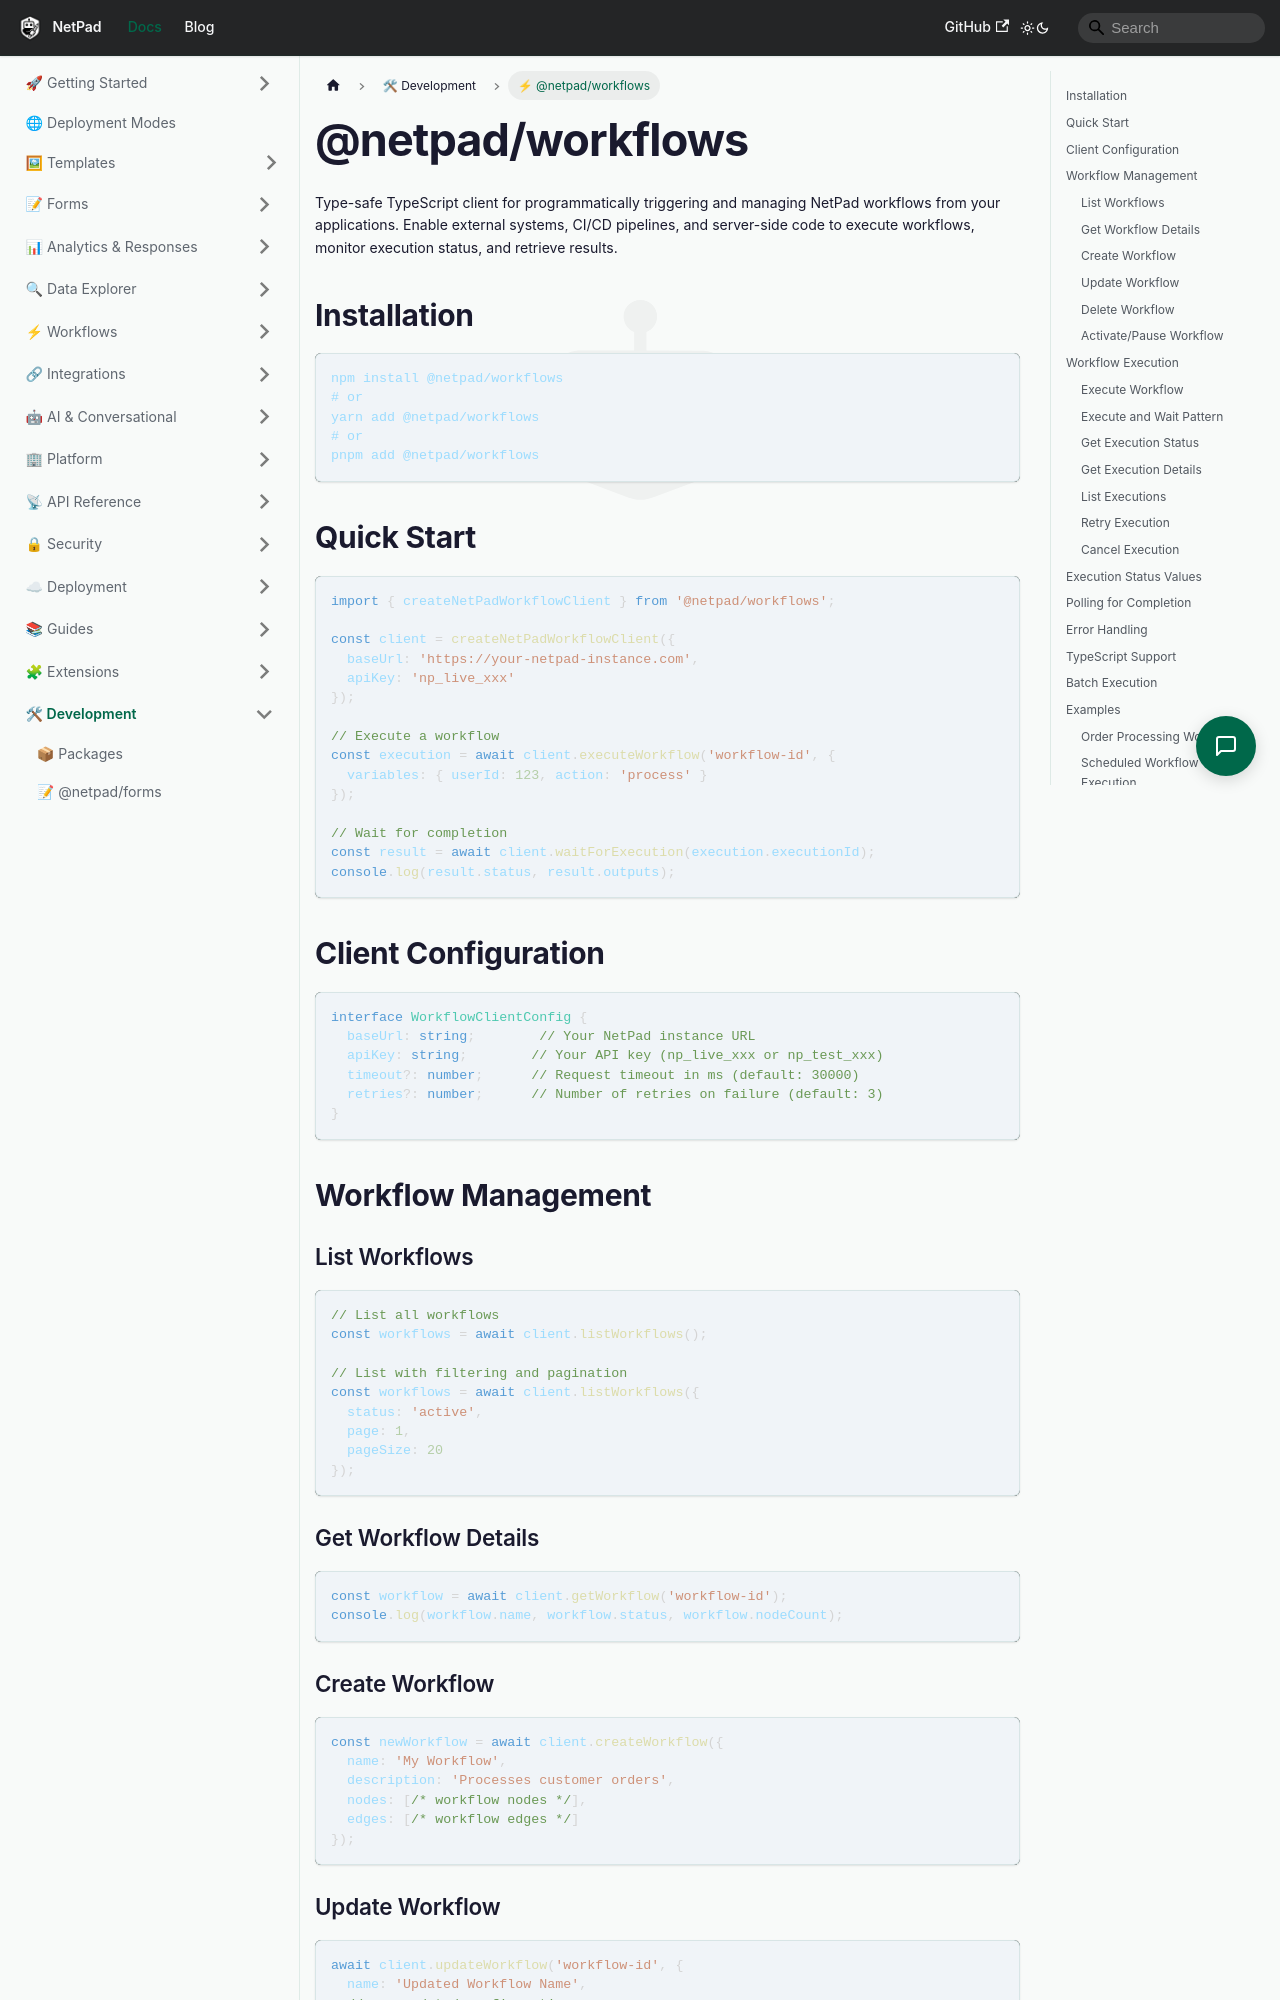

repository: mrlynn/netpad-docs · page: docs/developer/packages-workflows/index.html · generator: docusaurus

# @netpad/workflows

Type-safe TypeScript client for programmatically triggering and managing NetPad workflows from your applications. Enable external systems, CI/CD pipelines, and server-side code to execute workflows, monitor execution status, and retrieve results.

## Installation

```bash
npm install @netpad/workflows
# or
yarn add @netpad/workflows
# or
pnpm add @netpad/workflows
```

## Quick Start

```typescript
import { createNetPadWorkflowClient } from '@netpad/workflows';

const client = createNetPadWorkflowClient({
  baseUrl: 'https://your-netpad-instance.com',
  apiKey: 'np_live_xxx'
});

// Execute a workflow
const execution = await client.executeWorkflow('workflow-id', {
  variables: { userId: 123, action: 'process' }
});

// Wait for completion
const result = await client.waitForExecution(execution.executionId);
console.log(result.status, result.outputs);
```

## Client Configuration

```typescript
interface WorkflowClientConfig {
  baseUrl: string;        // Your NetPad instance URL
  apiKey: string;        // Your API key (np_live_xxx or np_test_xxx)
  timeout?: number;      // Request timeout in ms (default: 30000)
  retries?: number;      // Number of retries on failure (default: 3)
}
```

## Workflow Management

### List Workflows

```typescript
// List all workflows
const workflows = await client.listWorkflows();

// List with filtering and pagination
const workflows = await client.listWorkflows({
  status: 'active',
  page: 1,
  pageSize: 20
});
```

### Get Workflow Details

```typescript
const workflow = await client.getWorkflow('workflow-id');
console.log(workflow.name, workflow.status, workflow.nodeCount);
```

### Create Workflow

```typescript
const newWorkflow = await client.createWorkflow({
  name: 'My Workflow',
  description: 'Processes customer orders',
  nodes: [/* workflow nodes */],
  edges: [/* workflow edges */]
});
```

### Update Workflow

```typescript
await client.updateWorkflow('workflow-id', {
  name: 'Updated Workflow Name',
  // ... updated configuration
});
```

### Delete Workflow

```typescript
await client.deleteWorkflow('workflow-id');
```
